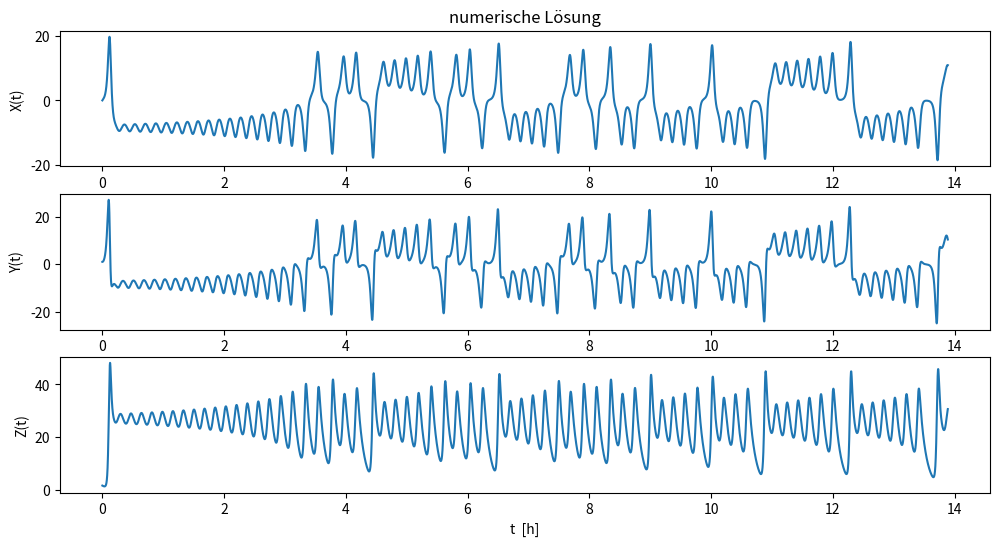
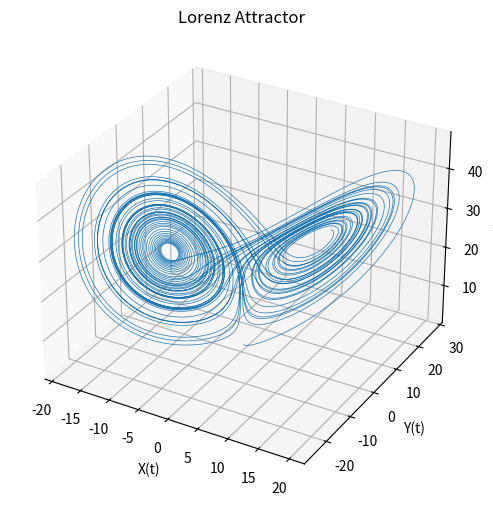
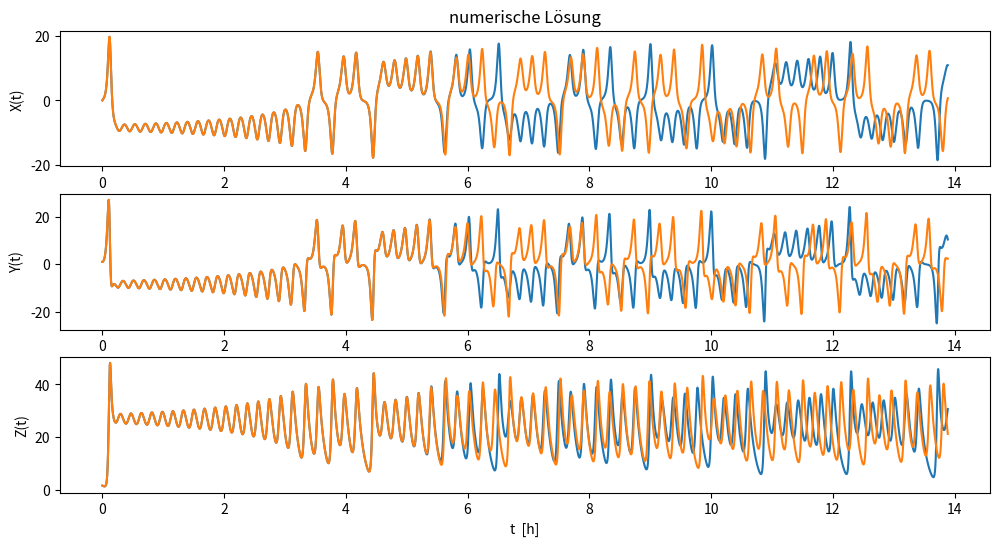
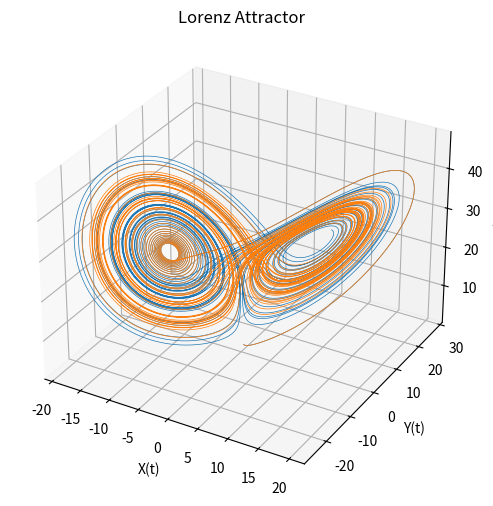

Here is the Python script that generated these plots, in order:
#Import
import matplotlib.pyplot as plt
import numpy as np

#Definition 3 Lorenzgleichungen
def Lorenzgleichung(xyz,*,s=10,r=28,b=2.667):
    X,Y,Z=xyz
    x_1 = s*(Y-X)
    y_1 = r*X-Y-X*Z
    z_1 = X*Y-b*Z
    return np.array([x_1,y_1,z_1])

#Parameter/Anfangswerte
dt = 0.001
n = 50000 #s

X_0 = 0.
Y_0 = 1
Z_0_a = 1.5
Z_0_b = 1.50003


#Erstellung Leerer Arrays
xyz_list_1 = np.empty((n + 1, 3))
xyz_list_2 = np.empty((n+1,3))
xyz_list_1[0]=[X_0,Y_0,Z_0_a]
xyz_list_2[0]=[X_0,Y_0,Z_0_b]

N_list= np.empty((n+1,1))

#numerische Lösung der Lorenzgleichungen
for i in range(0,n):
    #print(xyz_list [i])

    xyz_list_1[i + 1] = xyz_list_1[i] + Lorenzgleichung(xyz_list_1[i]) * dt
    xyz_list_2[i + 1] = xyz_list_2[i] + Lorenzgleichung(xyz_list_2[i]) * dt

    N_list[i + 1]=i + 1

#Diagramm1___ einfache numerische Lösung der Lorenzgleichungen
x1=xyz_list_1[:,0]
y1=xyz_list_1[:,1]
z1=xyz_list_1[:,2]

plt.figure(figsize=(12,6))

plt.subplot(311)
plt.plot(N_list/3600,x1)
plt.ylabel("X(t)")
plt.title("numerische Lösung")

plt.subplot(312)
plt.plot(N_list/3600,y1)
plt.ylabel("Y(t)")

plt.subplot(313)
plt.plot(N_list/3600,z1)
plt.ylabel("Z(t)")
plt.xlabel("t  [h]")

plt.show()

#Diagramm2___ Phasendiagramm
ax = plt.figure(figsize=(6,6)).add_subplot(projection='3d')

ax.plot(*xyz_list_1.T, lw=0.5)
ax.set_xlabel("X(t)")
ax.set_ylabel("Y(t)")
ax.set_zlabel("Z(t)")
ax.set_title("Lorenz Attractor")
plt.show()


#Diagramm3___ zweifache numerische Lösung der Lorenzgleichungen

x2=xyz_list_2[:,0]
y2=xyz_list_2[:,1]
z2=xyz_list_2[:,2]

plt.figure(figsize=(12,6))

plt.subplot(311)
plt.plot(N_list/3600,x1)
plt.plot(N_list/3600,x2)
plt.ylabel("X(t)")
plt.title("numerische Lösung")

plt.subplot(312)
plt.plot(N_list/3600,y1)
plt.plot(N_list/3600,y2)
plt.ylabel("Y(t)")

plt.subplot(313)
plt.plot(N_list/3600,z1)
plt.plot(N_list/3600,z2)
plt.ylabel("Z(t)")
plt.xlabel("t  [h]")

plt.show()

#Diagramm4___ Lorenz Atraktor für zwei Lösungen

ax = plt.figure(figsize=(6,6)).add_subplot(projection='3d')

ax.plot(*xyz_list_1.T, lw=0.5)
ax.plot(*xyz_list_2.T, lw=0.5)
ax.set_xlabel("X(t)")
ax.set_ylabel("Y(t)")
ax.set_zlabel("Z(t)")
ax.set_title("Lorenz Attractor")
plt.show()

